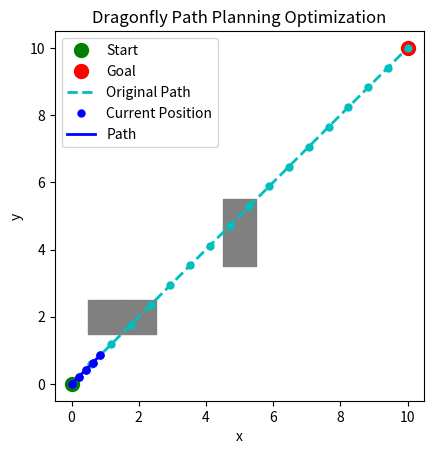

This figure's Python source: (Note: this script raises an exception after producing the figure.)
'''
1. In this program, the variable `safety_size` is defined as the space surrounding the obstacle 
that the path should avoid.
'''

import numpy as np
import matplotlib.pyplot as plt
import time  

# 定義環境配置
grid_width = 11
grid_height = 11
start = np.array([0, 0])
goal = np.array([10, 10])
obstacles = [np.array([5, 5]), np.array([2, 2]), np.array([5, 4]), np.array([1, 2])]
obstacle_size = 1
safety_size = 0.1
waypoint_distance = 0.8  # 路徑上點的距離

# 檢查點是否在障礙物的正方形區域內
def is_point_in_square(point, square_center, size, tolerance=0.8):
    half_size = size / 2
    return (square_center[0] - half_size <= point[0] <= square_center[0] + half_size + tolerance and
            square_center[1] - half_size <= point[1] <= square_center[1] + half_size + tolerance)

# 生成新的點，位於障礙物邊緣之外
def generate_new_point_away_from_obstacle(closest_points, obstacle, obstacle_size, safety_size):
    print(obstacle)
    new_points = []
    # 提取不包括第一個和最後一個點的中間點
    for point in closest_points[1:-1]:  # 跳過第一個和最後一個點
        direction = point - obstacle
        distance = np.linalg.norm(direction)
        if distance == 0:
            new_points.append(point)  # 若點正好在障礙物中心，返回原點
        else:
            # 將點從障礙物邊緣偏移一定距離(距離障礙物邊緣加上safety_size的距離)
            new_point = obstacle + (direction / distance) * (obstacle_size + safety_size) 
            new_points.append(new_point)
    return new_points  # 返回新生成的點位

# 定義目標函數
def objective_function(new_points, closest_points):
    """
    new_points: 由 generate_new_point_away_from_obstacle 生成的新點
    closest_points: find_closest_points_to_obstacle 回傳的 closest_points 包含碰撞起始和終點(皆為原始路徑上的點位)
    weights: 權重，包含 w_old, w_new, w_transition 等
    """
    w_old = 0.5  # 原始路徑點的權重
    w_new = 0.5  # 新路徑點的權重
    w_transition = 0.5  # 路徑過渡點之間的權重
    
    distance_to_original = 0
    distance_between_new_points = 0
    transition_distances = 0
    
    # 計算新舊路徑點的距離平方和（不包括起始和終點）
    for new_p, old_p in zip(new_points, closest_points[1:-1]):  # 只對內部點進行計算
        distance_to_original += (np.linalg.norm(new_p - old_p) ** 2) * w_old
    
    # 計算新路徑點之間的距離平方和
    for i in range(1, len(new_points)):
        distance_between_new_points += (np.linalg.norm(new_points[i] - new_points[i - 1]) ** 2) * w_new
    
    # 計算新點與碰撞起始點、終點的距離平方和
    transition_distances += (np.linalg.norm(new_points[0] - closest_points[0]) ** 2) * w_transition  # 第一個新點到碰撞起始點
    transition_distances += (np.linalg.norm(new_points[-1] - closest_points[-1]) ** 2) * w_transition  # 最後一個新點到碰撞終點
    
    return distance_to_original + distance_between_new_points + transition_distances  # 返回總的距離作為目標函數值

# 定義約束函數，檢查與障礙物的距離
def constraint_function(x, obstacles, obstacle_size, safety_size):
    for obs in obstacles:
        if is_point_in_square(x, obs, obstacle_size + safety_size):
            return False  # 若距離小於安全距離，則返回 False
    return True  # 若所有障礙物都安全，返回 True

# 找到原始路徑中與障礙物重疊或接觸的點，並返回這些點和兩側相鄰點
def find_closest_points_to_obstacle(path, obstacle, obstacle_size, safety_size):
    # 找出路徑中穿過障礙物或接觸到障礙物邊緣的點
    points_within_obstacle = []  # 建立空列表來儲存結果
    for p in path:  # 對路徑中的每個點進行迴圈
        if is_point_in_square(p, obstacle, obstacle_size + safety_size):  # 如果該點在障礙物範圍內
            points_within_obstacle.append(p)  # 將該點加入結果列表

    print(f"Points within obstacle: {points_within_obstacle}")

    if not points_within_obstacle:
        return []  # 如果沒有穿過障礙物的點，返回空列表

    # 找到最早和最晚穿過障礙物的點
    first_obstacle_point = points_within_obstacle[0]
    last_obstacle_point = points_within_obstacle[-1]

    # 找到這些障礙物點在原始路徑中的索引
    first_idx = np.where(np.all(path == first_obstacle_point, axis=1))[0][0]
    last_idx = np.where(np.all(path == last_obstacle_point, axis=1))[0][0]

    # 獲取相鄰點
    closest_points = []

    # 如果第一個障礙物點前面有相鄰點，取它作為碰撞起始點
    if first_idx > 0:
        closest_points.append(path[first_idx - 1])  # 相鄰的前一點作為碰撞起始點

    # 加入所有穿過障礙物的點
    closest_points.extend(points_within_obstacle)

    # 如果最後一個障礙物點後面有相鄰點，取它作為碰撞終點
    if last_idx < len(path) - 1:
        closest_points.append(path[last_idx + 1])  # 相鄰的下一點作為碰撞終點

    return closest_points  # 返回結果，包括碰撞起始點、終點和障礙物內的點

# 可視化
def visualize_grid(ax, start, goal, obstacles, positions=None, path=None, new_points=None, original_path=None, closest_points=None):
    ax.cla()  # 清除當前的圖表，保留窗口
    ax.plot(start[0], start[1], 'go', markersize=10, label='Start')  # 起點
    ax.plot(goal[0], goal[1], 'ro', markersize=10, label='Goal')  # 終點
    for obstacle in obstacles:
        square = plt.Rectangle((obstacle[0] - obstacle_size / 2, obstacle[1] - obstacle_size / 2), obstacle_size, obstacle_size, color='gray')
        ax.add_patch(square)  # 畫出障礙物
    if original_path is not None:
        # 繪製原始路徑
        ax.plot(original_path[:, 0], original_path[:, 1], 'c--', linewidth=2, label='Original Path')  # 原始路徑
        ax.plot(original_path[:, 0], original_path[:, 1], 'co', markersize=5)  # 原始路徑上的點
    if positions is not None:
        ax.plot(positions[:, 0], positions[:, 1], 'bo', markersize=5, label='Current Position')  # 當前位置
    if path is not None:
        path = np.array(path)
        ax.plot(path[:, 0], path[:, 1], 'b-', linewidth=2, label='Path')  # 路徑
        ax.plot(path[:, 0], path[:, 1], 'bo', markersize=5)
    if closest_points is not None and len(closest_points) > 0:
        closest_points_array = np.array(closest_points)
        ax.plot(closest_points_array[:, 0], closest_points_array[:, 1], 'orange', marker='o', linestyle='None', markersize=8, label='Closest Points')  # 標示經過障礙物(含安全距離)的點位
    if new_points is not None and len(new_points) > 0:
        new_points_array = np.array(new_points)
        ax.plot(new_points_array[:, 0], new_points_array[:, 1], 'purple', marker='o', linestyle='None', markersize=6, label='New Points')  # 標示新生成的點
    plt.gca().set_aspect('equal', adjustable='box')
    ax.set_title('Dragonfly Path Planning Optimization')
    ax.set_xlabel('x')
    ax.set_ylabel('y')
    ax.legend()
    plt.draw()
    plt.pause(0.1)

# 生成初始路徑
def generate_initial_path(start, goal, distance):
    # 生成從起點到終點的路徑，並在路徑上添加點
    num_points = int(np.linalg.norm(goal - start) / distance)
    initial_path = np.linspace(start, goal, num=num_points + 1)
    # print(f"Initial Path: {initial_path}")
    return initial_path

# 計算路徑的總長度
def calculate_path_length(path):
    return np.sum([np.linalg.norm(path[i] - path[i-1]) for i in range(1, len(path))])

# 牛頓法實現
def newton_method(start, goal, obstacles, obstacle_size, safety_size, initial_guess, original_path, max_iter=10, tol=0.2):
    x = np.array(initial_guess)  # 將初始猜測轉換為 numpy 陣列
    positions = []  # 記錄每次的當前位置
    path = []      # 記錄已走的路徑
    new_points = []  # 記錄新生成的點
    fig, ax = plt.subplots()  # 初始化圖表
    visualize_grid(ax, start, goal, obstacles, original_path=original_path)  # 初始可視化
    
    # 計算開始的時間
    start_time = time.time()  # 開始計時

    step_size = 0.3  # 步長
    stuck_counter = 0  # 停滯計數器
    stuck_threshold = 2  # 停滯阈值

    for j in range(max_iter):  # 增加迭代計數器 j
        near_obstacle = False
        closest_points = []

        # 檢查是否接近障礙物
        for obs in obstacles:
            if np.linalg.norm(x - obs) < safety_size + obstacle_size:
                near_obstacle = True
                print("Approaching an obstacle, adjusting path...")

                # 獲取原始路徑中經過障礙物(含安全距離)的點位
                closest_points = find_closest_points_to_obstacle(original_path, obs, obstacle_size, safety_size)
                
                # 將每個經過障礙物的原始路徑點生成一個新的點，位於障礙物邊緣之外
                for point in closest_points:
                    new_point = generate_new_point_away_from_obstacle(point, obs, obstacle_size, safety_size)
                    if constraint_function(new_point, obstacles, obstacle_size, safety_size):  # 確保新點安全
                        new_points.append(new_point)  # 記錄每個新生成的點
                        positions.append(new_point)  # 記錄當前位置
                        path.append(new_point)  # 記錄路徑
                x = path[-1]  # 更新為最後一個新生成的位置
                break
        
        # 如果沒有接近障礙物，沿著原始路徑前進
        if not near_obstacle:
            grad = (x - goal) / np.linalg.norm(x - goal)
            new_position = x - grad * step_size  # 計算新的位置
            
            # 確保新位置安全
            if constraint_function(new_position, obstacles, obstacle_size, safety_size):
                positions.append(x.copy())  # 記錄當前位置
                path.append(x.copy())  # 記錄路徑
                x = new_position  # 更新位置
                stuck_counter = 0  # 重置停滯計數器
            else:
                print("New position is not safe, trying to adjust...")
                stuck_counter += 1  # 增加停滯計數器
                if stuck_counter > stuck_threshold:  # 如果停滯次數超過阈值
                    # 在當前位置周圍隨機擾動
                    x += np.random.uniform(-1, 1, size=x.shape)
                    stuck_counter = 0  # 重置停滯計數器

        # Convert positions to a consistent format before visualization
        positions_array = np.array(positions)
        path_array = np.array(path)
        new_points_array = np.array(new_points) if new_points else np.empty((0, 2))

        # 更新可視化，包括最近的四個點
        visualize_grid(ax, start, goal, obstacles, positions=positions_array, path=path_array, new_points=new_points_array, original_path=original_path, closest_points=closest_points)

        # 印出每次迭代的位置
        print(f"Iteration {j + 1}, Current position: {x}")

        # 停止條件：如果距離目標點足夠接近，或已達到最大迭代次數
        if np.linalg.norm(x - goal) < tol:
            print("Goal reached!")
            break

    # 計算結束的時間
    end_time = time.time()  # 結束計時

    # 計算最終路徑長度
    path_length = calculate_path_length(np.array(path))
    
    # 計算總運算時間
    total_time = end_time - start_time
    print(f"Final Path Length: {path_length:.4f} units")
    print(f"Total Computation Time: {total_time:.4f} seconds")
    
    return x

# 使用範例
initial_guess = start.copy()  # 將初始猜測位置設置為起點
original_path = generate_initial_path(start, goal, waypoint_distance)  # 生成初始路
final_position = newton_method(start, goal, obstacles, obstacle_size, safety_size, initial_guess, original_path)
print("Final Position:", final_position)

plt.show()